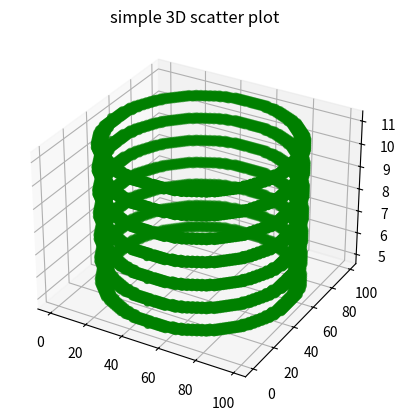

Write Python code to recreate this figure.
from mpl_toolkits import mplot3d
import numpy as np
import matplotlib.pyplot as plt

def read_file():
    node_lists = []
    with open("test_punkt.txt", "r", encoding= "utf8") as handle:
        node_lists = handle.read().splitlines()
    return node_lists

def base_gen(rad, Wid): 
    """Genererar punkter"""
    node_list = []
    y_mid = rad
    x_mid = rad
    z_end = Wid
    for y in range(y_mid-rad,y_mid+rad):
        for x in range(x_mid-rad,x_mid+rad):
            if (y - y_mid)**2 + (x - x_mid)**2 <= rad**2:
                for z in range(0,z_end):
                    node_list.append([x,y,z])
    return node_list

def placer_cylinder_shell(height: int, radius: int,  width: int):
    """"""
    node_list = []
    y_mid = radius
    x_mid = radius
    for y in range(y_mid-radius,y_mid+radius):
        for x in range(x_mid-radius,x_mid+radius):
            if (radius-width)**2 < (y - y_mid)**2 + (x - x_mid)**2 <= radius**2:
                for z in range(width, width + height):
                    node_list.append([x,y,z])
    return node_list

def plot(node_list:list):
    fig = plt.figure()
    ax = plt.axes(projection ="3d")
    
    x_list = []
    y_list = []
    z_list = []

    for element in node_list:
        x_list.append(element[0])
        y_list.append(element[1])
        z_list.append(element[2])

    print(x_list)
    xa = np.array(x_list)
    ya = np.array(y_list)
    za = np.array(z_list)
    
    #print(xa)
    #print(type(xa)) 
    #print(ya)
    #print(za)   

    ax.scatter3D(xa,ya,za, color = "green")
    plt.title("simple 3D scatter plot")
    plt.show()

def main():
    #node_list = read_file()
    #print(node_list)
    #print(node_list[0])
    #print((node_list[0])[0])

    plot(placer_cylinder_shell(7,50,5))

if __name__ == "__main__":
    main()
